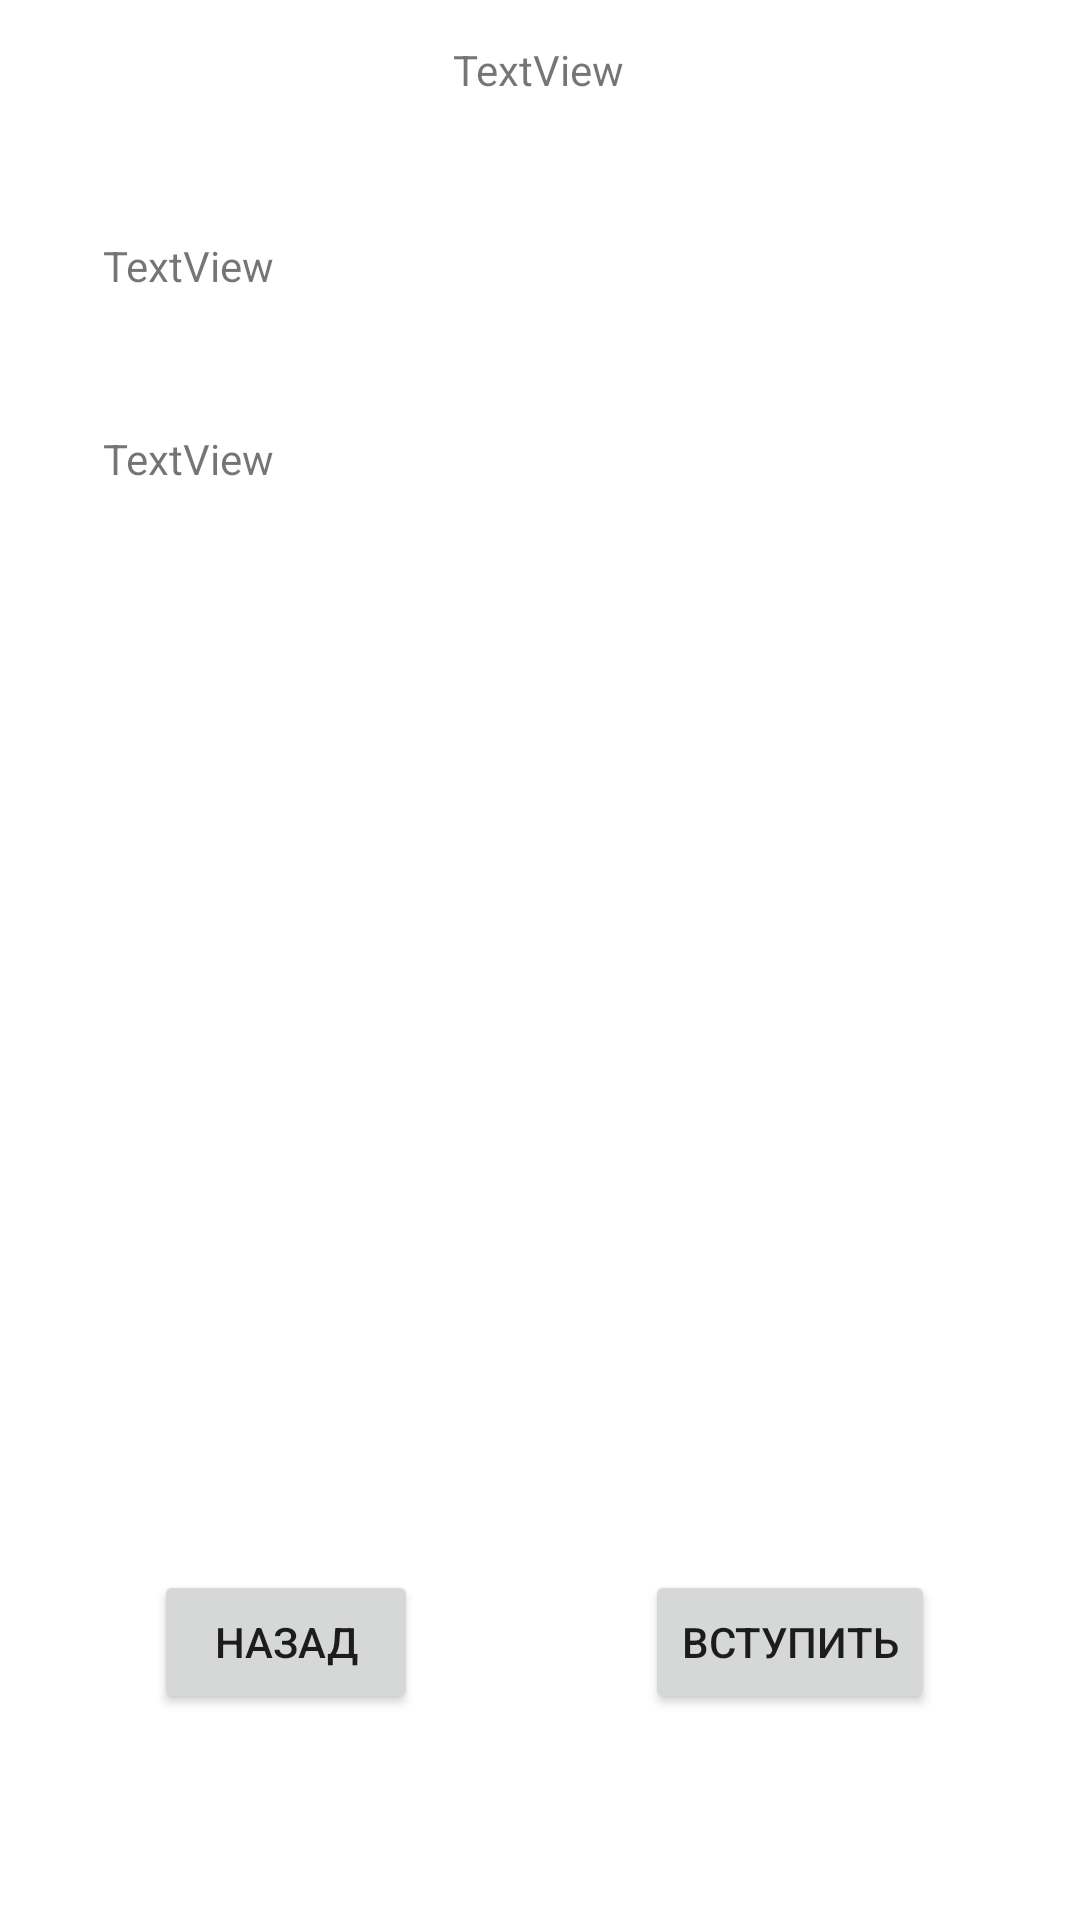

Write the Android layout XML for this screen, with the resource values it uses.
<!-- AndroidManifest.xml: application theme Theme.Frontend_app -->
<!-- res/layout/fragment_team_description.xml -->
<?xml version="1.0" encoding="utf-8"?>
<androidx.constraintlayout.widget.ConstraintLayout xmlns:android="http://schemas.android.com/apk/res/android"
    xmlns:app="http://schemas.android.com/apk/res-auto"
    xmlns:tools="http://schemas.android.com/tools"
    android:layout_width="match_parent"
    android:layout_height="match_parent"
    tools:context=".FragmentTeamDescription">

    <TextView
        android:id="@+id/nameTeam"
        android:layout_width="wrap_content"
        android:layout_height="wrap_content"
        android:text="TextView"
        app:layout_constraintBottom_toBottomOf="parent"
        app:layout_constraintEnd_toEndOf="parent"
        app:layout_constraintHorizontal_bias="0.498"
        app:layout_constraintStart_toStartOf="parent"
        app:layout_constraintTop_toTopOf="parent"
        app:layout_constraintVertical_bias="0.022" />

    <TextView
        android:id="@+id/participants"
        android:layout_width="wrap_content"
        android:layout_height="wrap_content"
        android:text="TextView"
        app:layout_constraintBottom_toBottomOf="parent"
        app:layout_constraintEnd_toEndOf="parent"
        app:layout_constraintHorizontal_bias="0.113"
        app:layout_constraintStart_toStartOf="parent"
        app:layout_constraintTop_toTopOf="parent"
        app:layout_constraintVertical_bias="0.231" />

    <TextView
        android:id="@+id/descriptionTeam"
        android:layout_width="wrap_content"
        android:layout_height="wrap_content"
        android:text="TextView"
        app:layout_constraintBottom_toBottomOf="parent"
        app:layout_constraintEnd_toEndOf="parent"
        app:layout_constraintHorizontal_bias="0.113"
        app:layout_constraintStart_toStartOf="parent"
        app:layout_constraintTop_toTopOf="parent"
        app:layout_constraintVertical_bias="0.127" />

    <Button
        android:id="@+id/backTeam"
        android:layout_width="wrap_content"
        android:layout_height="wrap_content"
        android:text="Назад"
        app:layout_constraintBottom_toBottomOf="parent"
        app:layout_constraintEnd_toEndOf="parent"
        app:layout_constraintHorizontal_bias="0.189"
        app:layout_constraintStart_toStartOf="parent"
        app:layout_constraintTop_toTopOf="parent"
        app:layout_constraintVertical_bias="0.884" />

    <Button
        android:id="@+id/inviteTeam"
        android:layout_width="wrap_content"
        android:layout_height="wrap_content"
        android:text="Вступить"
        app:layout_constraintBottom_toBottomOf="parent"
        app:layout_constraintEnd_toEndOf="parent"
        app:layout_constraintHorizontal_bias="0.817"
        app:layout_constraintStart_toStartOf="parent"
        app:layout_constraintTop_toTopOf="parent"
        app:layout_constraintVertical_bias="0.884" />
</androidx.constraintlayout.widget.ConstraintLayout>
<!-- resources referenced by this layout -->
<resources>
  <style name="Theme.Frontend_app" parent="Theme.MaterialComponents.DayNight.DarkActionBar">
          
          <item name="colorPrimary">@color/purple_500</item>
          <item name="colorPrimaryVariant">@color/purple_700</item>
          <item name="colorOnPrimary">@color/white</item>
          
          <item name="colorSecondary">@color/teal_200</item>
          <item name="colorSecondaryVariant">@color/teal_700</item>
          <item name="colorOnSecondary">@color/black</item>
          
          <item name="android:statusBarColor">?attr/colorPrimaryVariant</item>
          
      </style>
  <!-- not gathered from this repository: default colours our renderer supplied (Android Studio template values) -->
  <color name="purple_500">#FF6200EE</color>
  <color name="purple_700">#FF3700B3</color>
  <color name="teal_200">#FF03DAC5</color>
  <color name="teal_700">#FF018786</color>
  <color name="black">#FF000000</color>
  <color name="white">#FFFFFFFF</color>
</resources>
